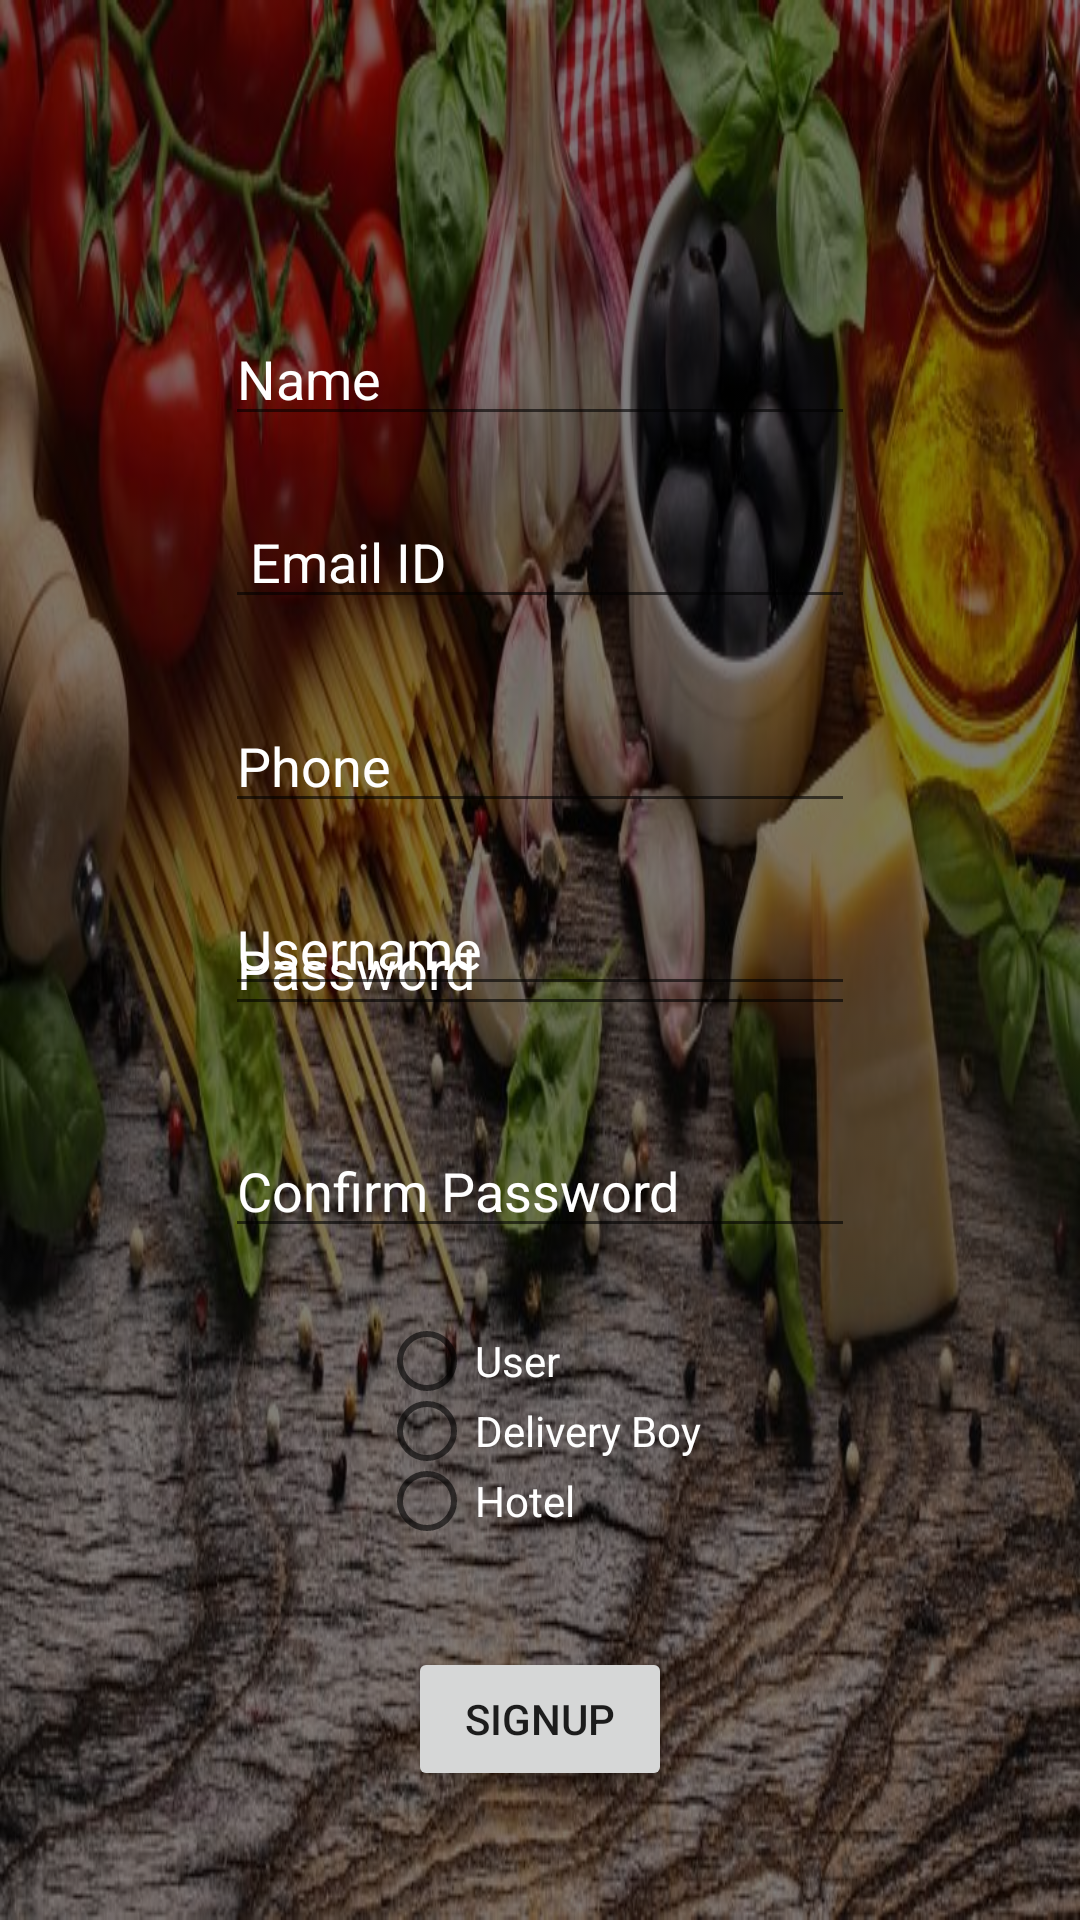

Here is an Android app screen rendered from its layout file. Give the layout XML and the strings, colors and styles it references.
<!-- AndroidManifest.xml: application theme AppTheme -->
<!-- res/layout/activity_signup.xml -->
<?xml version="1.0" encoding="utf-8"?>
<RelativeLayout xmlns:android="http://schemas.android.com/apk/res/android"
    xmlns:app="http://schemas.android.com/apk/res-auto"
    xmlns:tools="http://schemas.android.com/tools"
    android:layout_width="match_parent"
    android:layout_height="match_parent"
    android:background="@drawable/background_eatit"
    android:backgroundTint="#80000000"
    android:backgroundTintMode="src_over"
    tools:context=".SignupActivity">

    <EditText
        android:id="@+id/editText4"
        android:layout_width="wrap_content"
        android:layout_height="wrap_content"
        android:layout_alignParentTop="true"
        android:layout_centerHorizontal="true"
        android:layout_marginTop="104dp"
        android:ems="10"
        android:hint="Name"

        android:inputType="textPersonName"
        android:textColor="@android:color/white"
        android:textColorHint="@android:color/white" />

    <EditText
        android:id="@+id/editText7"
        android:layout_width="wrap_content"
        android:layout_height="wrap_content"
        android:layout_alignParentBottom="true"
        android:layout_centerHorizontal="true"
        android:layout_marginBottom="298dp"
        android:ems="10"
        android:hint="Password"

        android:inputType="textPassword"
        android:textColor="@android:color/white"
        android:textColorHint="@android:color/white" />

    <EditText
        android:id="@+id/editText8"
        android:layout_width="wrap_content"
        android:layout_height="wrap_content"
        android:layout_alignParentBottom="true"
        android:layout_centerHorizontal="true"
        android:layout_marginBottom="224dp"
        android:ems="10"
        android:hint="Confirm Password"

        android:inputType="textPassword"
        android:textColor="@android:color/white"
        android:textColorHint="@android:color/white" />

    <EditText
        android:id="@+id/editText9"
        android:layout_width="wrap_content"
        android:layout_height="wrap_content"
        android:layout_alignParentTop="true"
        android:layout_centerHorizontal="true"
        android:layout_marginTop="233dp"
        android:ems="10"
        android:hint="Phone"

        android:inputType="number"
        android:textColor="@android:color/white"
        android:textColorHint="@android:color/white" />

    <EditText
        android:id="@+id/editText10"
        android:layout_width="wrap_content"
        android:layout_height="wrap_content"
        android:layout_alignParentTop="true"
        android:layout_centerHorizontal="true"
        android:layout_marginTop="165dp"
        android:ems="10"
        android:hint=" Email ID"
        android:inputType="textPersonName"
        android:textColor="@android:color/white"
        android:textColorHint="@android:color/white" />

    <Button
        android:id="@+id/button4"
        android:layout_width="wrap_content"
        android:layout_height="wrap_content"
        android:layout_alignParentBottom="true"
        android:layout_centerHorizontal="true"
        android:layout_marginBottom="43dp"
        android:text="SignUP"/>

    <EditText
        android:id="@+id/editText11"
        android:layout_width="wrap_content"
        android:layout_height="wrap_content"
        android:layout_alignParentTop="true"
        android:layout_centerHorizontal="true"

        android:layout_marginTop="294dp"
        android:ems="10"
        android:hint="Username"
        android:inputType="textPersonName"
        android:textColor="@android:color/white"
        android:textColorHint="@android:color/white" />

    <RadioGroup
        android:id="@+id/radioGroup1"
        android:layout_width="wrap_content"
        android:layout_height="70dp"
        android:layout_alignParentBottom="true"
        android:layout_centerHorizontal="true"
        android:layout_marginBottom="128dp">

        <RadioButton
            android:id="@+id/radioButton5"
            android:layout_width="wrap_content"
            android:layout_height="wrap_content"
            android:layout_weight="1"

            android:text="User"
            android:textColor="@android:color/white" />

        <RadioButton
            android:id="@+id/radioButton"
            android:layout_width="wrap_content"
            android:layout_height="wrap_content"
            android:layout_weight="1"

            android:text="Delivery Boy"
            android:textColor="@android:color/white" />

        <RadioButton
            android:id="@+id/radioButton2"
            android:layout_width="wrap_content"
            android:layout_height="wrap_content"
            android:layout_weight="1"

            android:text="Hotel"
            android:textColor="@android:color/white" />
    </RadioGroup>
</RelativeLayout>
<!-- resources referenced by this layout -->
<resources>
  <!-- drawable background_eatit: jpg bitmap (drawable, 112484 bytes) -->
  <style name="AppTheme" parent="Theme.AppCompat.Light.NoActionBar">
          
          <item name="colorPrimary">@color/colorPrimary</item>
          <item name="colorPrimaryDark">@color/colorPrimaryDark</item>
          <item name="colorAccent">@color/colorAccent</item>
      </style>
  <!-- not gathered from this repository: default colours our renderer supplied (Android Studio template values) -->
  <color name="colorPrimary">#FF6200EE</color>
  <color name="colorPrimaryDark">#FF3700B3</color>
  <color name="colorAccent">#FF03DAC5</color>
</resources>
